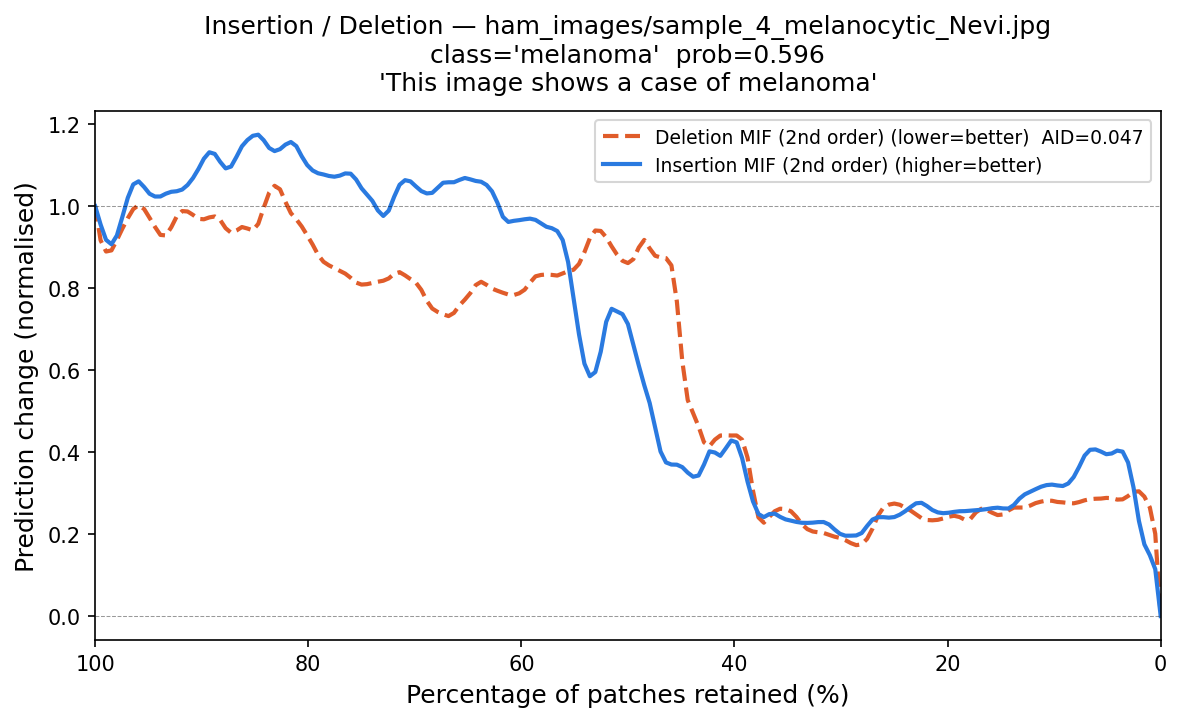

The file beside this chart, header and first rows:
fraction_del_mif, deletion_mif, fraction_ins_mif, insertion_mif
1.0, 1.0, 0.0, -6.14191e-07
0.9949, 0.8789, 0.005102, 0.1792
0.9898, 0.8899, 0.0102, 0.133
0.9847, 0.8613, 0.01531, 0.1663
0.9796, 0.9341, 0.02041, 0.1888
0.9745, 0.9388, 0.02551, 0.3541
0.9694, 0.9728, 0.03061, 0.3835
0.9643, 0.9988, 0.03571, 0.4182
0.9592, 1.014, 0.04082, 0.4065
0.9541, 1.007, 0.04592, 0.3944
0.949, 0.9561, 0.05102, 0.3828
0.9439, 0.9676, 0.05612, 0.4091
0.9388, 0.905, 0.06122, 0.4058
0.9337, 0.9232, 0.06633, 0.4112
0.9286, 0.9363, 0.07143, 0.4086
0.9235, 0.9926, 0.07653, 0.353
0.9184, 0.9942, 0.08163, 0.3375
0.9133, 0.9868, 0.08673, 0.3175
0.9082, 0.9874, 0.09184, 0.3115
0.9031, 0.9551, 0.09694, 0.3196
0.898, 0.9679, 0.102, 0.3237
0.8929, 0.9742, 0.1071, 0.3196
0.8878, 0.9756, 0.1122, 0.3175
0.8827, 0.9873, 0.1173, 0.3096
0.8776, 0.9291, 0.1224, 0.3018
0.8724, 0.9294, 0.1276, 0.2975
0.8673, 0.93, 0.1327, 0.2963
0.8622, 0.9715, 0.1378, 0.2613
0.8571, 0.9393, 0.1429, 0.2572
0.852, 0.9366, 0.148, 0.2619
0.8469, 0.9262, 0.1531, 0.2686
0.8418, 1.01, 0.1582, 0.2619
0.8367, 1.041, 0.1633, 0.261
0.8316, 1.06, 0.1684, 0.2583
0.8265, 1.064, 0.1735, 0.2588
0.8214, 1.003, 0.1786, 0.257
0.8163, 0.9662, 0.1837, 0.2536
0.8112, 0.9787, 0.1888, 0.2589
0.8061, 0.9542, 0.1939, 0.2527
0.801, 0.919, 0.199, 0.2533
0.7959, 0.9234, 0.2041, 0.2474
0.7908, 0.8639, 0.2092, 0.2526
0.7857, 0.8656, 0.2143, 0.2543
0.7806, 0.8515, 0.2194, 0.2683
0.7755, 0.8541, 0.2245, 0.2835
0.7704, 0.8356, 0.2296, 0.2806
0.7653, 0.8414, 0.2347, 0.2641
0.7602, 0.8284, 0.2398, 0.255
0.7551, 0.8049, 0.2449, 0.2469
0.75, 0.8075, 0.25, 0.2378
0.7449, 0.8079, 0.2551, 0.2381
0.7398, 0.8144, 0.2602, 0.2432
0.7347, 0.8136, 0.2653, 0.2415
0.7296, 0.8228, 0.2704, 0.2433
0.7245, 0.8092, 0.2755, 0.2266
0.7194, 0.8453, 0.2806, 0.1848
0.7143, 0.8491, 0.2857, 0.1989
0.7092, 0.8277, 0.2908, 0.1981
0.7041, 0.8195, 0.2959, 0.191
0.699, 0.8178, 0.301, 0.1982
... 137 more rows
